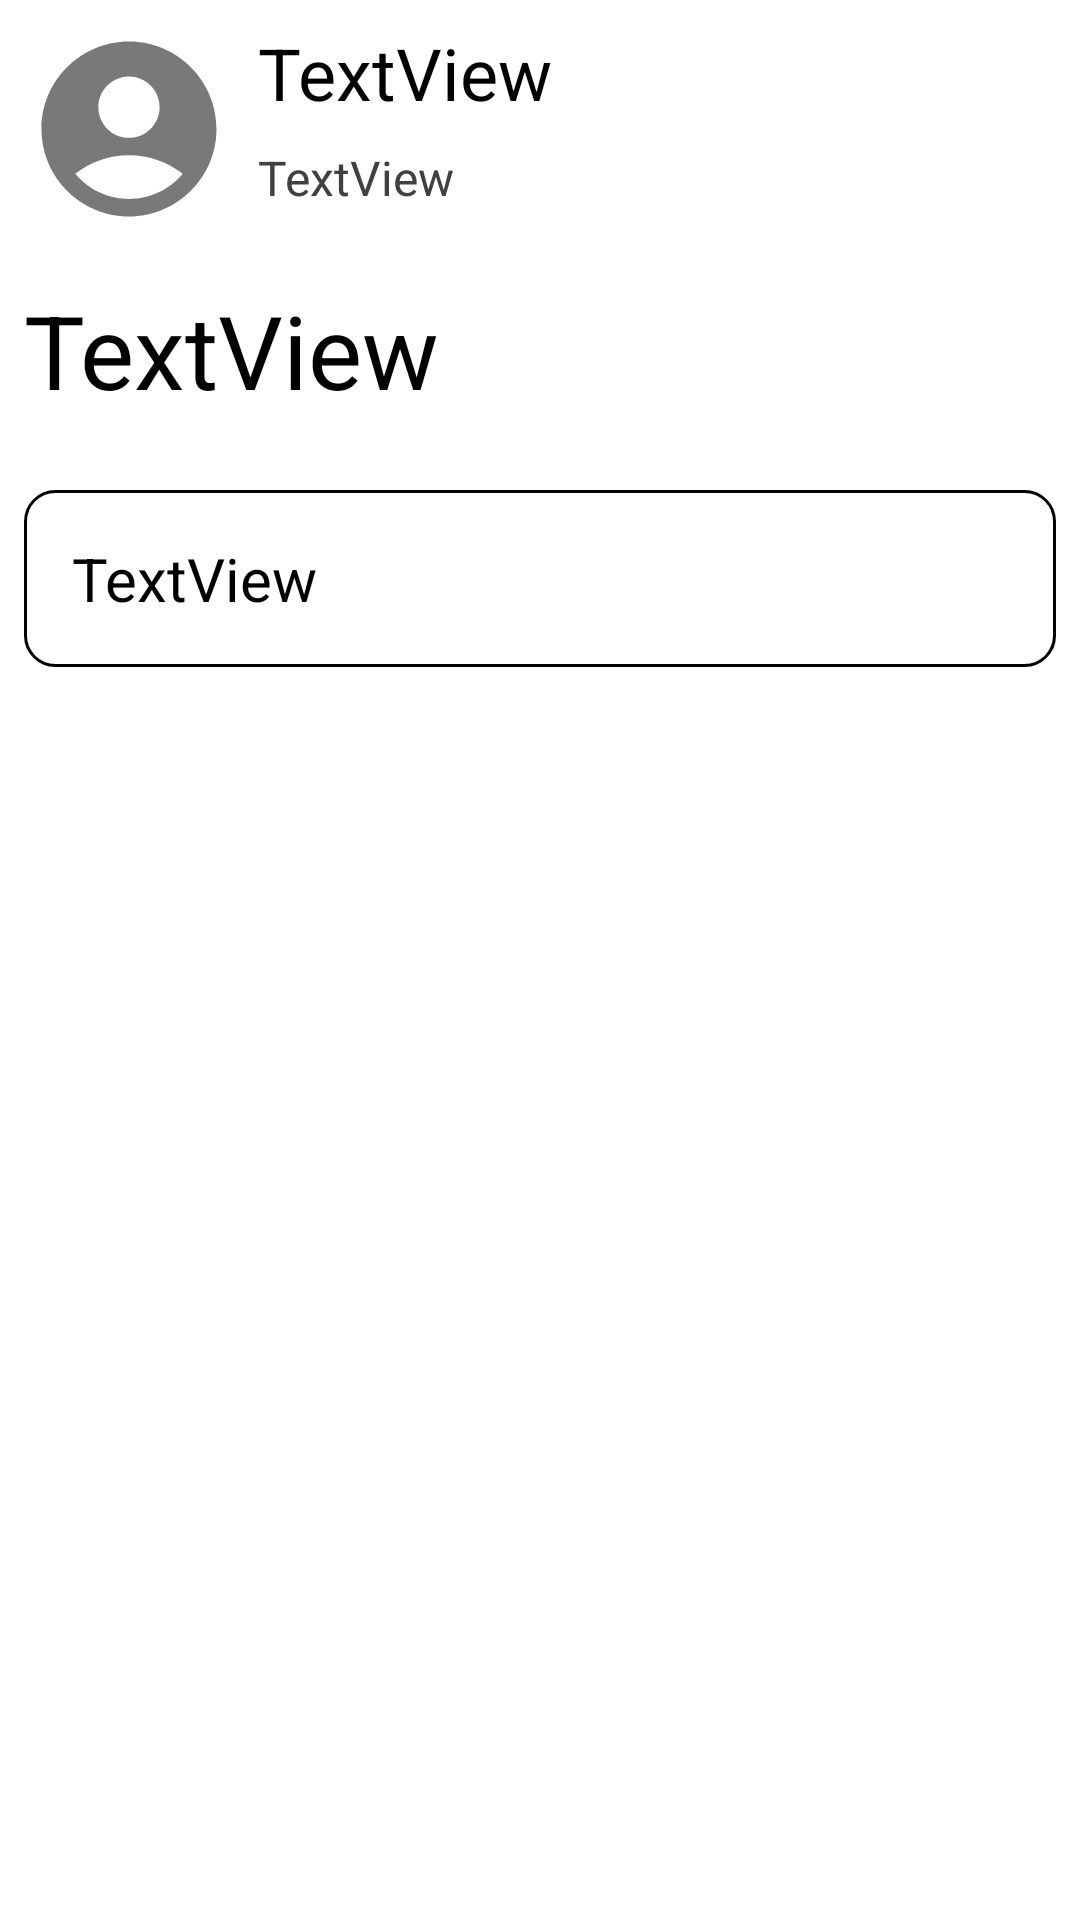

Write the Android layout XML for this screen, with the resource values it uses.
<!-- AndroidManifest.xml: application theme Theme.ClubBoard -->
<!-- res/layout/scene_post_normal.xml -->
<?xml version="1.0" encoding="utf-8"?>
<androidx.constraintlayout.widget.ConstraintLayout xmlns:android="http://schemas.android.com/apk/res/android"
    xmlns:tools="http://schemas.android.com/tools"
    android:layout_width="match_parent"
    android:layout_height="match_parent"
    xmlns:app="http://schemas.android.com/apk/res-auto">

    <androidx.core.widget.NestedScrollView
        android:layout_width="match_parent"
        android:layout_height="match_parent"
        android:fillViewport="true"
        tools:layout_editor_absoluteX="0dp"
        tools:layout_editor_absoluteY="358dp">

        <androidx.constraintlayout.widget.ConstraintLayout
            android:layout_width="match_parent"
            android:layout_height="wrap_content">

            <ImageView
                android:id="@+id/user_icon"
                android:layout_width="70dp"
                android:layout_height="70dp"
                android:layout_marginStart="8dp"
                android:layout_marginTop="8dp"
                app:layout_constraintStart_toStartOf="parent"
                app:layout_constraintTop_toTopOf="parent"
                app:srcCompat="@drawable/ic_baseline_account_circle_24" />

            <TextView
                android:id="@+id/user_name"
                android:layout_width="0dp"
                android:layout_height="wrap_content"
                android:layout_marginStart="8dp"
                android:layout_marginEnd="8dp"
                android:gravity="center|left"
                android:text="TextView"
                android:textColor="@color/black"
                android:textSize="24sp"
                app:layout_constraintEnd_toEndOf="parent"
                app:layout_constraintStart_toEndOf="@+id/user_icon"
                app:layout_constraintTop_toTopOf="@+id/user_icon" />

            <TextView
                android:id="@+id/post_title"
                android:layout_width="0dp"
                android:layout_height="wrap_content"
                android:layout_marginStart="8dp"
                android:layout_marginTop="16dp"
                android:layout_marginEnd="8dp"
                android:gravity="center|left"
                android:text="TextView"
                android:textColor="@color/black"
                android:textSize="34sp"
                app:layout_constraintEnd_toEndOf="parent"
                app:layout_constraintStart_toStartOf="parent"
                app:layout_constraintTop_toBottomOf="@+id/user_icon" />

            <TextView
                android:id="@+id/post_date"
                android:layout_width="0dp"
                android:layout_height="wrap_content"
                android:layout_marginStart="8dp"
                android:layout_marginTop="8dp"
                android:layout_marginEnd="8dp"
                android:gravity="center|left"
                android:text="TextView"
                android:textColor="@color/grey"
                android:textSize="16sp"
                app:layout_constraintBottom_toBottomOf="@+id/user_icon"
                app:layout_constraintEnd_toEndOf="parent"
                app:layout_constraintStart_toEndOf="@+id/user_icon"
                app:layout_constraintTop_toBottomOf="@+id/user_name"
                app:layout_constraintVertical_bias="0.0" />

            <androidx.constraintlayout.widget.ConstraintLayout
                android:layout_width="0dp"
                android:layout_height="wrap_content"
                android:layout_marginStart="8dp"
                android:layout_marginTop="24dp"
                android:layout_marginEnd="8dp"
                android:layout_marginBottom="16dp"
                android:background="@drawable/outlined_box"
                android:padding="16dp"
                app:layout_constraintBottom_toBottomOf="parent"
                app:layout_constraintEnd_toEndOf="parent"
                app:layout_constraintStart_toStartOf="parent"
                app:layout_constraintTop_toBottomOf="@+id/post_title"
                app:layout_constraintVertical_bias="0.0">

                <TextView
                    android:id="@+id/post_content"
                    android:layout_width="0dp"
                    android:layout_height="wrap_content"
                    android:gravity="top|left"
                    android:text="TextView"
                    android:textColor="@color/black"
                    android:textSize="20sp"
                    app:layout_constraintEnd_toEndOf="parent"
                    app:layout_constraintStart_toStartOf="parent"
                    app:layout_constraintTop_toTopOf="parent" />

                <ImageView
                    android:id="@+id/post_img"
                    android:layout_width="0dp"
                    android:layout_height="wrap_content"
                    android:layout_marginTop="16dp"
                    android:adjustViewBounds="true"
                    android:scaleType="centerCrop"
                    android:visibility="gone"
                    app:layout_constraintEnd_toEndOf="parent"
                    app:layout_constraintStart_toStartOf="parent"
                    app:layout_constraintTop_toBottomOf="@+id/post_content" />
            </androidx.constraintlayout.widget.ConstraintLayout>

        </androidx.constraintlayout.widget.ConstraintLayout>

    </androidx.core.widget.NestedScrollView>

</androidx.constraintlayout.widget.ConstraintLayout>
<!-- resources referenced by this layout -->
<resources>
  <color name="black">#FF000000</color>
  <color name="grey">#404040</color>
  <!-- drawable ic_baseline_account_circle_24 (drawable) -->
  <vector android:alpha="0.72" android:height="24dp"
      android:tint="#444444" android:viewportHeight="24"
      android:viewportWidth="24" android:width="24dp" xmlns:android="http://schemas.android.com/apk/res/android">
      <path android:fillColor="@android:color/white" android:pathData="M12,2C6.48,2 2,6.48 2,12s4.48,10 10,10s10,-4.48 10,-10S17.52,2 12,2zM12,6c1.93,0 3.5,1.57 3.5,3.5S13.93,13 12,13s-3.5,-1.57 -3.5,-3.5S10.07,6 12,6zM12,20c-2.03,0 -4.43,-0.82 -6.14,-2.88C7.55,15.8 9.68,15 12,15s4.45,0.8 6.14,2.12C16.43,19.18 14.03,20 12,20z"/>
  </vector>
  <!-- drawable outlined_box (drawable) -->
  <?xml version="1.0" encoding="utf-8"?>
  <shape xmlns:android="http://schemas.android.com/apk/res/android"
      android:shape="rectangle">
  
      <stroke
          android:width="1dp"
          android:color="#000000"/>
  
      <corners android:radius="10dp"/>
  
  </shape>
  <style name="Theme.ClubBoard" parent="Theme.MaterialComponents.Light.NoActionBar">
          
          <item name="colorPrimary">#fdfdfd</item>
          <item name="colorPrimaryVariant">#4444ff</item>
          <item name="colorOnPrimary">@color/black</item>
          
          <item name="colorSecondary">@color/teal_200</item>
          <item name="colorSecondaryVariant">@color/teal_700</item>
          <item name="colorOnSecondary">@color/black</item>
          
          <item name="android:statusBarColor">?attr/colorPrimaryVariant</item>
          
          <item name="titleTextColor">@color/black</item>
      </style>
  <color name="teal_200">#FF03DAC5</color>
  <color name="teal_700">#FF018786</color>
</resources>
